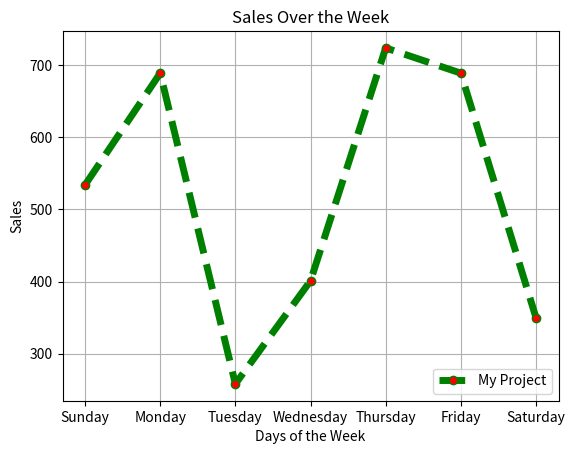

The script that saved this image:
import matplotlib.pyplot as plt

sales = [534, 689, 258, 401, 724, 689, 350]
days = ["Sunday", "Monday", "Tuesday", "Wednesday", "Thursday", "Friday", "Saturday"]

plt.plot(days, sales, label = 'My Project', marker ='o', color = 'g', markerfacecolor = 'r',linestyle='dashed', linewidth = 5)
plt.xlabel('Days of the Week')
plt.ylabel('Sales')
#plt.legend(loc = 'upper right')
plt.legend(loc = 'lower right')

plt.title('Sales Over the Week')
plt.grid(True)
plt.show()
